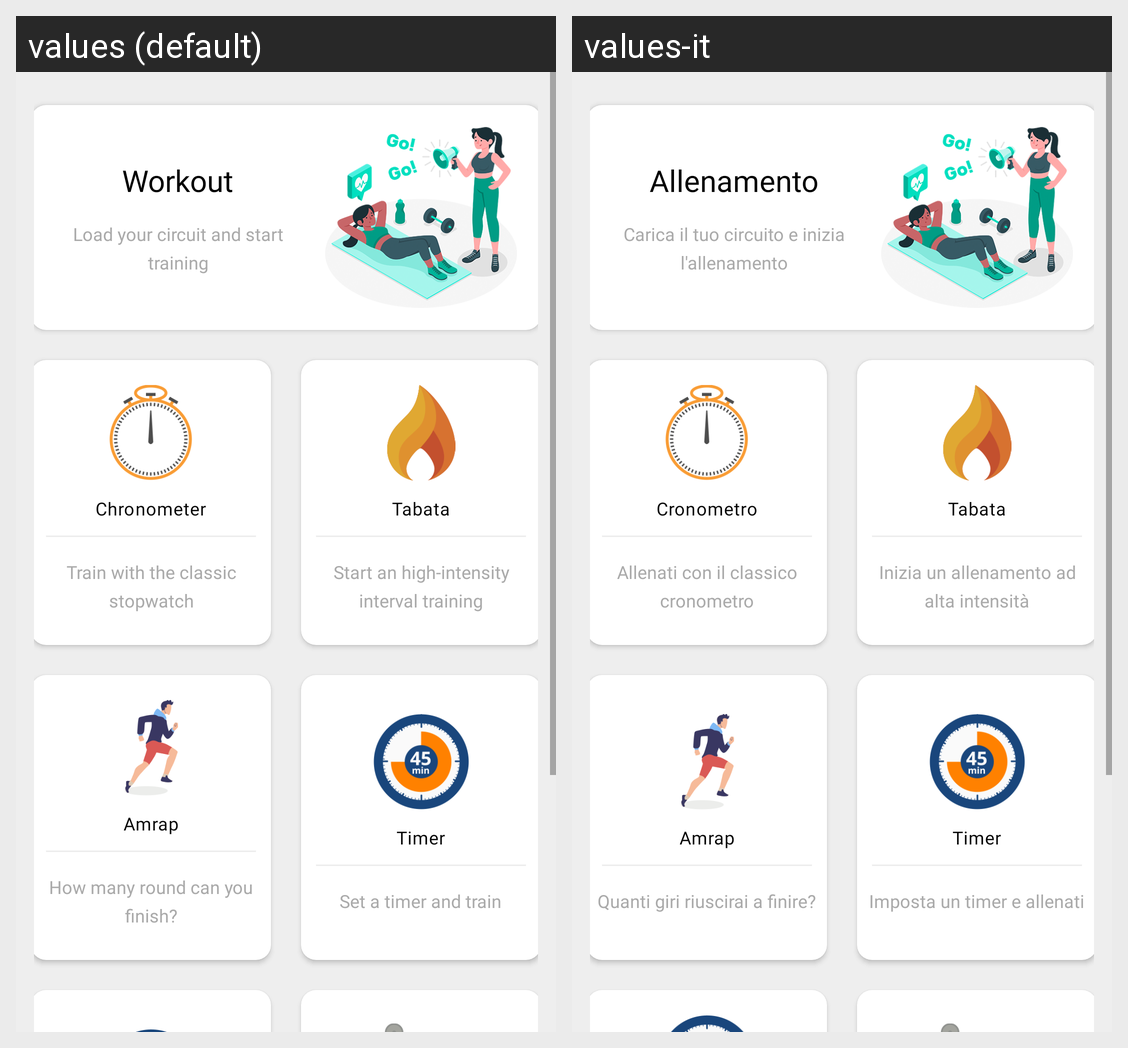

For this localized Android screen grid, give each drawn string resource with its value in every locale shown.
Android screen res/layout/fragment_timer.xml rendered under 2 locales, left to right: values (default), values-it. Device: Nexus 5 (rendered at 1080×1920; each locale shown at half size, 540×960, under a caption strip naming it); theme AppTheme.
Strings drawn on this screen, with the default value and each locale's value (text and hints the layout hard-codes, and strings that could not be matched under every locale, appear in the picture but are not listed):

workout
  values: Workout
  values-it: Allenamento

workout_description
  values: Load your circuit and start training
  values-it: Carica il tuo circuito e inizia l'allenamento

chronometer
  values: Chronometer
  values-it: Cronometro

chronometer_description
  values: Train with the classic stopwatch
  values-it: Allenati con il classico cronometro

tabata
  values: Tabata
  values-it: Tabata

tabata_description
  values: Start an high-intensity interval training
  values-it: Inizia un allenamento ad alta intensità

amrap
  values: Amrap
  values-it: Amrap

amrap_description
  values: How many round can you finish?
  values-it: Quanti giri riuscirai a finire?

timer
  values: Timer
  values-it: Timer

timer_description
  values: Set a timer and train
  values-it: Imposta un timer e allenati
